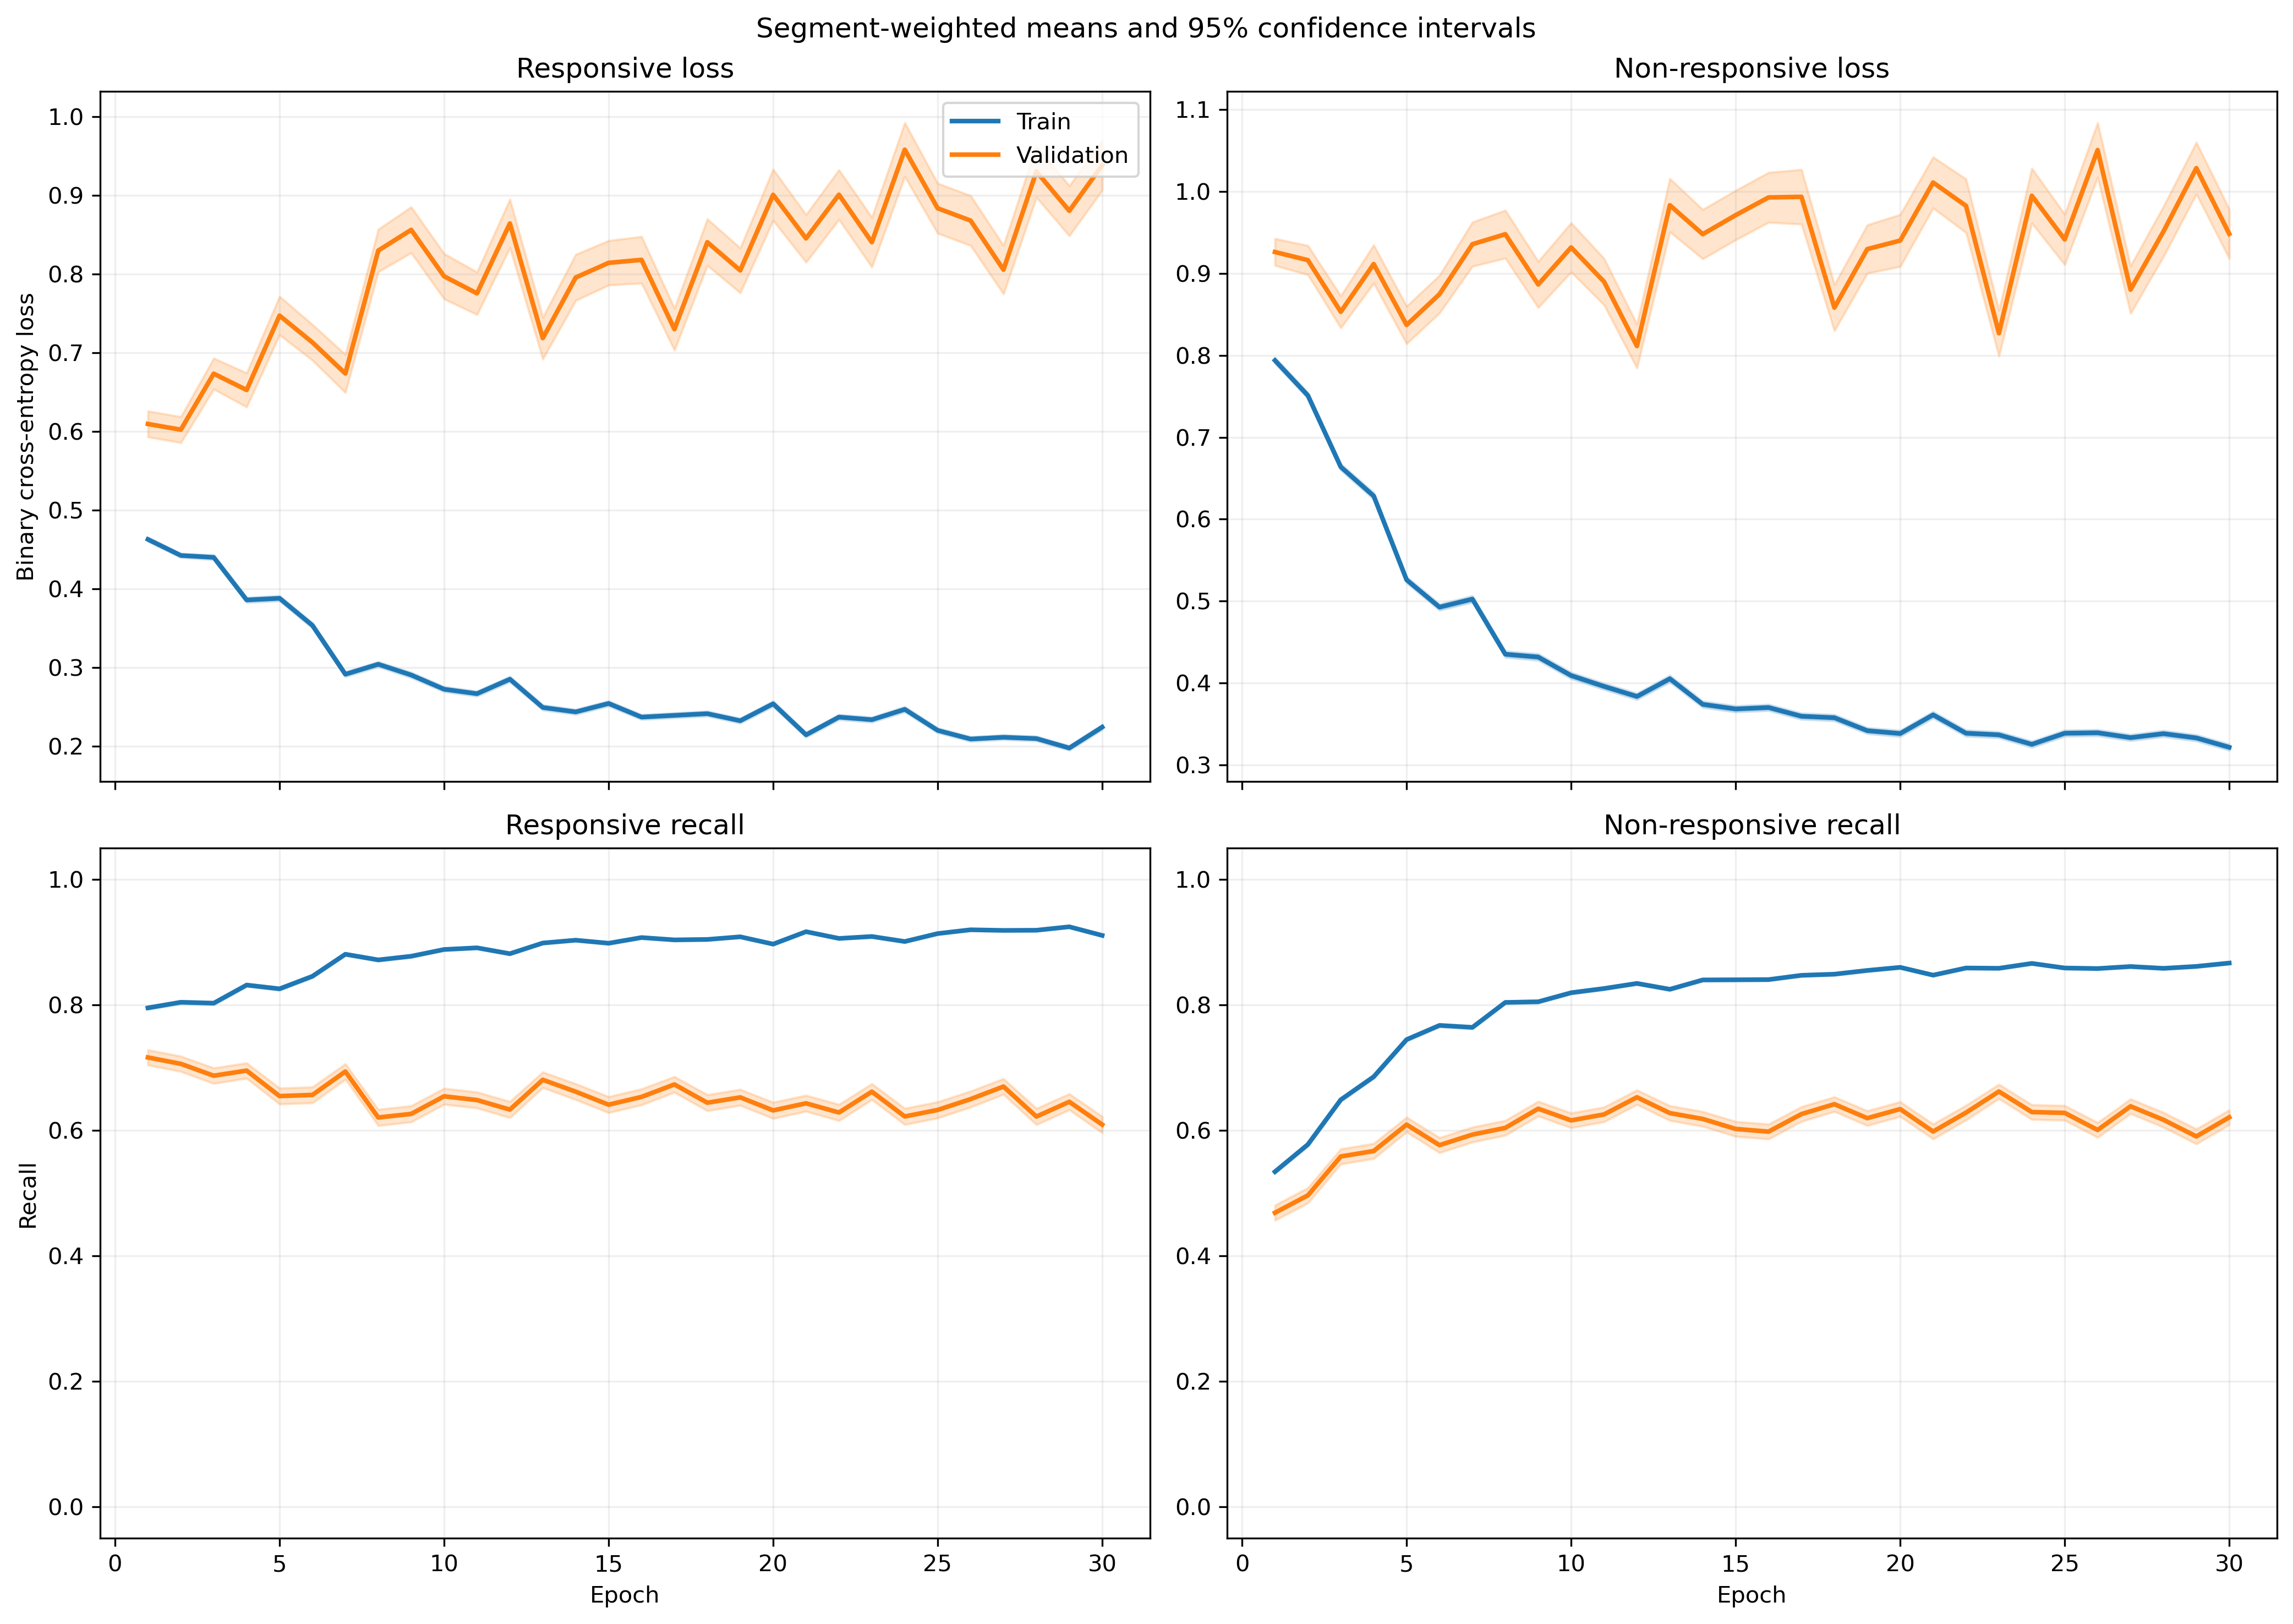

The table this chart was drawn from, first rows:
fold, epoch, split, r_loss, r_loss_count, r_loss_sum, r_loss_sum_sq, r_recall, r_recall_count, r_recall_sum, r_recall_sum_sq, nr_loss, nr_loss_count, nr_loss_sum, nr_loss_sum_sq, nr_recall, nr_recall_count, nr_recall_sum, nr_recall_sum_sq
1, 1, train, 0.4689, 5345, 2506, 1773, 0.8125, 5345, 4343, 4343, 0.7645, 6532, 4994, 5479, 0.5262, 6532, 3437, 3437
1, 1, validation, 0.3547, 46, 16.31, 7.717, 0.913, 46, 42.0, 42.0, 0.4837, 5, 2.418, 1.56, 0.6, 5, 3.0, 3.0
1, 2, train, 0.4609, 5345, 2463, 1897, 0.7993, 5345, 4272, 4272, 0.6916, 6532, 4518, 5173, 0.6018, 6532, 3931, 3931
1, 2, validation, 0.2311, 46, 10.63, 4.451, 0.9348, 46, 43.0, 43.0, 0.3473, 5, 1.736, 0.8379, 1.0, 5, 5.0, 5.0
1, 3, train, 0.4249, 5345, 2271, 2016, 0.8181, 5345, 4373, 4373, 0.671, 6532, 4383, 5685, 0.6444, 6532, 4209, 4209
1, 3, validation, 0.2828, 46, 13.01, 5.727, 0.9565, 46, 44.0, 44.0, 0.6742, 5, 3.371, 4.278, 0.6, 5, 3.0, 3.0
1, 4, train, 0.3383, 5345, 1808, 1554, 0.8623, 5345, 4609, 4609, 0.6789, 6532, 4434, 6110, 0.6523, 6532, 4261, 4261
1, 4, validation, 0.1975, 46, 9.083, 8.602, 0.9565, 46, 44.0, 44.0, 0.4531, 5, 2.265, 1.932, 0.6, 5, 3.0, 3.0
1, 5, train, 0.4449, 5345, 2378, 2828, 0.7944, 5345, 4246, 4246, 0.4418, 6532, 2886, 3522, 0.7939, 6532, 5186, 5186
1, 5, validation, 0.4387, 46, 20.18, 18.88, 0.7826, 46, 36.0, 36.0, 0.6441, 5, 3.22, 3.822, 0.6, 5, 3.0, 3.0
1, 6, train, 0.3159, 5345, 1688, 1899, 0.8672, 5345, 4635, 4635, 0.4919, 6532, 3213, 4440, 0.7675, 6532, 5013, 5013
1, 6, validation, 0.2375, 46, 10.92, 15.09, 0.9348, 46, 43.0, 43.0, 0.3295, 5, 1.647, 1.089, 0.8, 5, 4.0, 4.0
1, 7, train, 0.3154, 5345, 1686, 1751, 0.8698, 5345, 4649, 4649, 0.4396, 6532, 2872, 3867, 0.8034, 6532, 5248, 5248
1, 7, validation, 0.3442, 46, 15.83, 13.96, 0.8696, 46, 40.0, 40.0, 0.4431, 5, 2.216, 1.986, 0.8, 5, 4.0, 4.0
1, 8, train, 0.2781, 5345, 1486, 1788, 0.8902, 5345, 4758, 4758, 0.4467, 6532, 2918, 4498, 0.7936, 6532, 5184, 5184
1, 8, validation, 0.6129, 46, 28.19, 36.23, 0.6957, 46, 32.0, 32.0, 0.6002, 5, 3.001, 4.097, 0.6, 5, 3.0, 3.0
1, 9, train, 0.2278, 5345, 1218, 1406, 0.9087, 5345, 4857, 4857, 0.5201, 6532, 3397, 6043, 0.7632, 6532, 4985, 4985
1, 9, validation, 0.4159, 46, 19.13, 22.14, 0.8043, 46, 37.0, 37.0, 0.5241, 5, 2.62, 4.21, 0.8, 5, 4.0, 4.0
1, 10, train, 0.225, 5345, 1203, 1351, 0.9145, 5345, 4888, 4888, 0.4363, 6532, 2850, 4415, 0.8073, 6532, 5273, 5273
1, 10, validation, 0.2729, 46, 12.55, 15.71, 0.8913, 46, 41.0, 41.0, 0.2792, 5, 1.396, 0.8243, 0.8, 5, 4.0, 4.0
1, 11, train, 0.2582, 5345, 1380, 1598, 0.9005, 5345, 4813, 4813, 0.3772, 6532, 2464, 3412, 0.8287, 6532, 5413, 5413
1, 11, validation, 0.3397, 46, 15.63, 18.7, 0.8478, 46, 39.0, 39.0, 0.297, 5, 1.485, 1.002, 0.8, 5, 4.0, 4.0
1, 12, train, 0.2762, 5345, 1476, 1974, 0.881, 5345, 4709, 4709, 0.4563, 6532, 2980, 5008, 0.7959, 6532, 5199, 5199
1, 12, validation, 0.6606, 46, 30.39, 39.38, 0.587, 46, 27.0, 27.0, 0.4404, 5, 2.202, 1.805, 0.6, 5, 3.0, 3.0
1, 13, train, 0.2116, 5345, 1131, 1364, 0.9201, 5345, 4918, 4918, 0.4536, 6532, 2963, 5288, 0.8027, 6532, 5243, 5243
1, 13, validation, 0.7959, 46, 36.61, 56.62, 0.6087, 46, 28.0, 28.0, 0.6671, 5, 3.336, 5.202, 0.6, 5, 3.0, 3.0
1, 14, train, 0.2406, 5345, 1286, 1531, 0.8999, 5345, 4810, 4810, 0.3779, 6532, 2469, 4129, 0.842, 6532, 5500, 5500
1, 14, validation, 0.6338, 46, 29.16, 44.13, 0.7391, 46, 34.0, 34.0, 0.3561, 5, 1.781, 1.17, 0.8, 5, 4.0, 4.0
1, 15, train, 0.2294, 5345, 1226, 1617, 0.9102, 5345, 4865, 4865, 0.4317, 6532, 2820, 4768, 0.8066, 6532, 5269, 5269
1, 15, validation, 0.3872, 46, 17.81, 29.86, 0.8696, 46, 40.0, 40.0, 0.2755, 5, 1.377, 0.7906, 0.8, 5, 4.0, 4.0
1, 16, train, 0.2998, 5345, 1602, 2380, 0.8767, 5345, 4686, 4686, 0.2837, 6532, 1853, 2740, 0.8832, 6532, 5769, 5769
1, 16, validation, 0.5871, 46, 27.01, 50.75, 0.7391, 46, 34.0, 34.0, 0.1406, 5, 0.7031, 0.1793, 1.0, 5, 5.0, 5.0
1, 17, train, 0.2546, 5345, 1361, 1697, 0.902, 5345, 4821, 4821, 0.3513, 6532, 2295, 3381, 0.8472, 6532, 5534, 5534
1, 17, validation, 0.3499, 46, 16.1, 26.16, 0.8696, 46, 40.0, 40.0, 0.1404, 5, 0.7021, 0.1474, 1.0, 5, 5.0, 5.0
1, 18, train, 0.3096, 5345, 1655, 2434, 0.8674, 5345, 4636, 4636, 0.3096, 6532, 2022, 3604, 0.8758, 6532, 5721, 5721
1, 18, validation, 1.034, 46, 47.56, 105.4, 0.4783, 46, 22.0, 22.0, 0.273, 5, 1.365, 0.6627, 0.8, 5, 4.0, 4.0
1, 19, train, 0.2181, 5345, 1166, 1368, 0.9179, 5345, 4906, 4906, 0.3568, 6532, 2331, 3533, 0.8474, 6532, 5535, 5535
1, 19, validation, 0.3526, 46, 16.22, 25.48, 0.8478, 46, 39.0, 39.0, 0.2477, 5, 1.238, 0.4934, 1.0, 5, 5.0, 5.0
1, 20, train, 0.3508, 5345, 1875, 3121, 0.849, 5345, 4538, 4538, 0.3164, 6532, 2066, 3162, 0.8696, 6532, 5680, 5680
1, 20, validation, 1.042, 46, 47.95, 125.6, 0.587, 46, 27.0, 27.0, 0.2483, 5, 1.241, 0.5183, 1.0, 5, 5.0, 5.0
1, 21, train, 0.2234, 5345, 1194, 1514, 0.9136, 5345, 4883, 4883, 0.3096, 6532, 2022, 3371, 0.8714, 6532, 5692, 5692
1, 21, validation, 1.574, 46, 72.42, 197, 0.2826, 46, 13.0, 13.0, 0.5368, 5, 2.684, 2.927, 0.6, 5, 3.0, 3.0
1, 22, train, 0.22, 5345, 1176, 1324, 0.9147, 5345, 4889, 4889, 0.3196, 6532, 2088, 3162, 0.8746, 6532, 5713, 5713
1, 22, validation, 1.163, 46, 53.49, 109.6, 0.413, 46, 19.0, 19.0, 0.6887, 5, 3.443, 4.243, 0.6, 5, 3.0, 3.0
1, 23, train, 0.2366, 5345, 1264, 1597, 0.91, 5345, 4864, 4864, 0.3118, 6532, 2036, 3093, 0.8758, 6532, 5721, 5721
1, 23, validation, 0.5691, 46, 26.18, 44.52, 0.7391, 46, 34.0, 34.0, 0.1515, 5, 0.7577, 0.2302, 1.0, 5, 5.0, 5.0
1, 24, train, 0.2755, 5345, 1472, 1682, 0.8892, 5345, 4753, 4753, 0.273, 6532, 1783, 2398, 0.8983, 6532, 5868, 5868
1, 24, validation, 1.074, 46, 49.42, 98.55, 0.5217, 46, 24.0, 24.0, 0.4157, 5, 2.078, 1.601, 0.8, 5, 4.0, 4.0
1, 25, train, 0.2471, 5345, 1321, 1673, 0.8967, 5345, 4793, 4793, 0.3288, 6532, 2148, 3577, 0.8671, 6532, 5664, 5664
1, 25, validation, 0.6866, 46, 31.58, 56.25, 0.6739, 46, 31.0, 31.0, 0.208, 5, 1.04, 0.2601, 1.0, 5, 5.0, 5.0
1, 26, train, 0.2337, 5345, 1249, 1624, 0.908, 5345, 4853, 4853, 0.3552, 6532, 2320, 3766, 0.8489, 6532, 5545, 5545
1, 26, validation, 0.8867, 46, 40.79, 76.43, 0.6087, 46, 28.0, 28.0, 0.3734, 5, 1.867, 0.8614, 1.0, 5, 5.0, 5.0
1, 27, train, 0.2032, 5345, 1086, 1241, 0.9222, 5345, 4929, 4929, 0.3301, 6532, 2156, 3475, 0.8647, 6532, 5648, 5648
1, 27, validation, 0.6925, 46, 31.86, 67.2, 0.6957, 46, 32.0, 32.0, 0.1393, 5, 0.6965, 0.1367, 1.0, 5, 5.0, 5.0
1, 28, train, 0.217, 5345, 1160, 1297, 0.9162, 5345, 4897, 4897, 0.2956, 6532, 1931, 2850, 0.8827, 6532, 5766, 5766
1, 28, validation, 0.8159, 46, 37.53, 85.38, 0.6522, 46, 30.0, 30.0, 0.2153, 5, 1.076, 0.3026, 1.0, 5, 5.0, 5.0
1, 29, train, 0.2652, 5345, 1418, 1986, 0.8861, 5345, 4736, 4736, 0.3039, 6532, 1985, 3240, 0.8749, 6532, 5715, 5715
1, 29, validation, 0.744, 46, 34.22, 70.75, 0.6522, 46, 30.0, 30.0, 0.3012, 5, 1.506, 0.9011, 0.8, 5, 4.0, 4.0
1, 30, train, 0.3126, 5345, 1671, 2486, 0.8698, 5345, 4649, 4649, 0.2345, 6532, 1532, 2486, 0.9138, 6532, 5969, 5969
1, 30, validation, 0.9249, 46, 42.54, 88.14, 0.6087, 46, 28.0, 28.0, 0.3802, 5, 1.901, 0.9438, 0.8, 5, 4.0, 4.0
... 1,140 more rows
